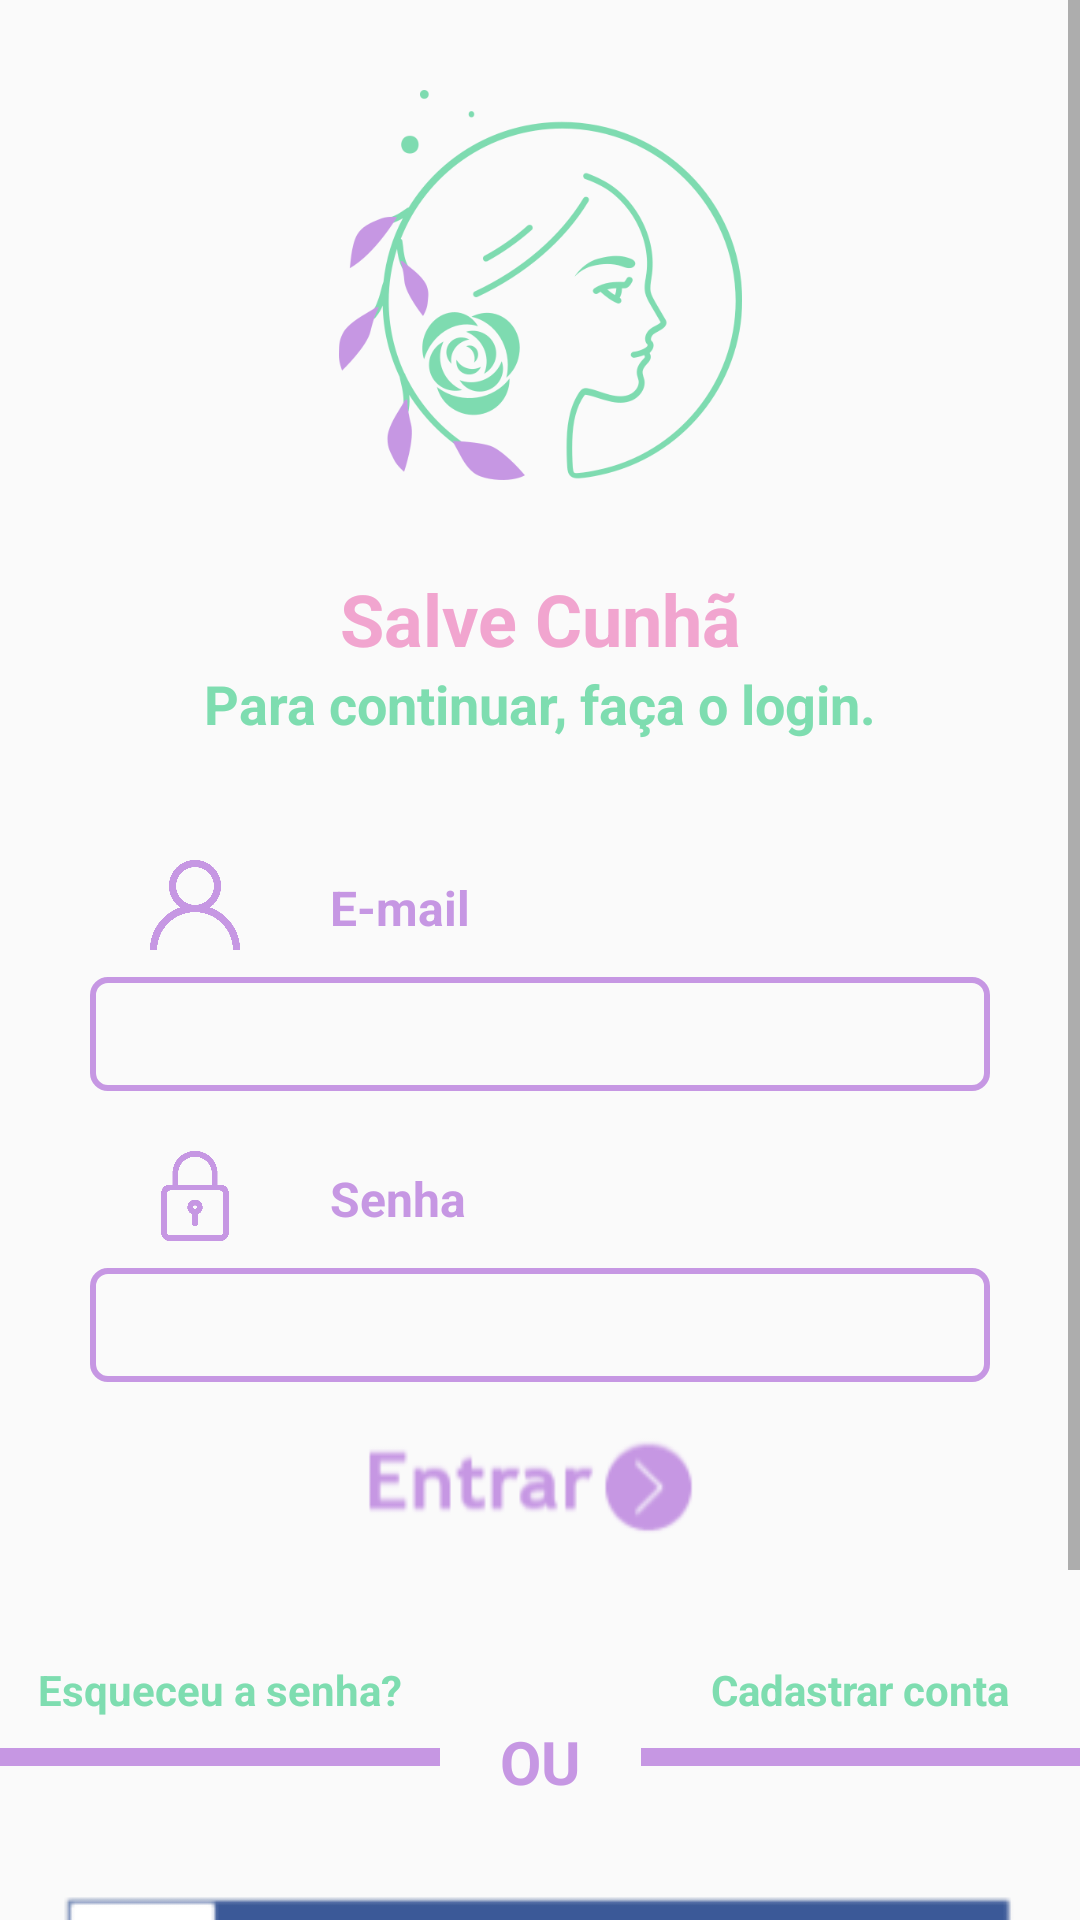

Layout XML and referenced resources for this Android screen:
<!-- AndroidManifest.xml: application theme AppTheme -->
<!-- res/layout/tela_login.xml -->
<?xml version="1.0" encoding="utf-8"?>
<android.support.constraint.ConstraintLayout xmlns:android="http://schemas.android.com/apk/res/android"
    xmlns:app="http://schemas.android.com/apk/res-auto"
    xmlns:tools="http://schemas.android.com/tools"
    android:layout_width="match_parent"
    android:layout_height="match_parent">

    <ScrollView
        android:id="@+id/scrollView2"
        android:layout_width="match_parent"
        android:layout_height="match_parent"
        android:onClick="irtelarecu"
        app:layout_constraintBottom_toBottomOf="parent"
        app:layout_constraintEnd_toEndOf="parent"
        app:layout_constraintHorizontal_bias="0.0"
        app:layout_constraintStart_toStartOf="parent"
        app:layout_constraintTop_toTopOf="parent"
        app:layout_constraintVertical_bias="0.0">

        <android.support.constraint.ConstraintLayout
            android:layout_width="match_parent"
            android:layout_height="wrap_content">

            <TextView
                android:id="@+id/textView4"
                android:layout_width="wrap_content"
                android:layout_height="19dp"
                android:layout_marginStart="30dp"
                android:layout_marginTop="45dp"
                android:text="E-mail"
                android:textColor="#C697E3"
                android:textSize="16sp"
                android:textStyle="bold"
                app:layout_constraintStart_toEndOf="@+id/imageUser2"
                app:layout_constraintTop_toBottomOf="@+id/textoLogin2" />

            <ImageView
                android:id="@+id/imagemIcone3"
                android:layout_width="189dp"
                android:layout_height="130dp"
                android:layout_marginTop="30dp"
                android:baselineAlignBottom="true"
                android:src="@drawable/icone"
                app:layout_constraintEnd_toEndOf="parent"
                app:layout_constraintStart_toStartOf="parent"
                app:layout_constraintTop_toTopOf="parent" />

            <TextView
                android:id="@+id/textoProj3"
                android:layout_width="wrap_content"
                android:layout_height="wrap_content"
                android:layout_marginTop="30dp"
                android:text="Salve Cunhã"
                android:textColor="#F1A5CF"
                android:textSize="24sp"
                android:textStyle="bold"
                app:layout_constraintEnd_toEndOf="parent"
                app:layout_constraintStart_toStartOf="parent"
                app:layout_constraintTop_toBottomOf="@+id/imagemIcone3" />

            <TextView
                android:id="@+id/textoLogin2"
                android:layout_width="wrap_content"
                android:layout_height="wrap_content"
                android:text="Para continuar, faça o login."
                android:textColor="#7EDDB0"
                android:textSize="18sp"
                android:textStyle="bold"
                app:layout_constraintEnd_toEndOf="parent"
                app:layout_constraintStart_toStartOf="parent"
                app:layout_constraintTop_toBottomOf="@+id/textoProj3" />

            <ImageView
                android:id="@+id/imageUser2"
                android:layout_width="30dp"
                android:layout_height="30dp"
                android:layout_marginStart="20dp"
                android:layout_marginTop="40dp"
                android:src="@drawable/user"
                app:layout_constraintStart_toStartOf="@+id/edtemaill"
                app:layout_constraintTop_toBottomOf="@+id/textoLogin2" />

            <EditText
                android:id="@+id/edtemaill"
                android:layout_width="match_parent"
                android:layout_height="38dp"
                android:layout_marginStart="30dp"
                android:layout_marginTop="15dp"
                android:layout_marginEnd="30dp"
                android:background="@drawable/borda"

                android:ems="10"
                android:foregroundTint="#C697E3"
                android:foregroundTintMode="add"
                android:inputType="textEmailAddress"
                android:shadowColor="#CE97E3"
                android:textColor="#313131"
                android:textColorHighlight="#C697E3"
                android:textColorLink="#C697E3"
                android:textCursorDrawable="@android:color/holo_purple"
                app:layout_constraintEnd_toEndOf="parent"
                app:layout_constraintStart_toStartOf="parent"
                app:layout_constraintTop_toBottomOf="@+id/textView4" />

            <ImageView
                android:id="@+id/imageView"
                android:layout_width="30dp"
                android:layout_height="30dp"
                android:layout_marginStart="20dp"
                android:layout_marginTop="20dp"
                android:src="@drawable/cadeado"
                app:layout_constraintStart_toStartOf="@+id/edtsenhal"
                app:layout_constraintTop_toBottomOf="@+id/edtemaill" />

            <TextView
                android:id="@+id/textView8"
                android:layout_width="wrap_content"
                android:layout_height="19dp"
                android:layout_marginStart="30dp"
                android:layout_marginTop="25dp"
                android:text="Senha"
                android:textColor="#C697E3"
                android:textSize="16sp"
                android:textStyle="bold"
                app:layout_constraintStart_toEndOf="@+id/imageView"
                app:layout_constraintTop_toBottomOf="@+id/edtemaill" />

            <EditText
                android:id="@+id/edtsenhal"
                android:layout_width="match_parent"
                android:layout_height="38dp"
                android:layout_marginStart="30dp"
                android:layout_marginTop="15dp"
                android:layout_marginEnd="30dp"
                android:background="@drawable/borda"
                android:ems="10"
                android:inputType="textPassword"
                android:shadowColor="#CE97E3"
                android:textColor="#080709"
                android:textColorHighlight="#C697E3"
                android:textColorLink="#C697E3"
                android:textCursorDrawable="@android:color/holo_purple"
                app:layout_constraintEnd_toEndOf="parent"
                app:layout_constraintStart_toStartOf="parent"
                app:layout_constraintTop_toBottomOf="@+id/textView8" />

            <ImageView
                android:id="@+id/btnentrar"
                android:layout_width="126dp"
                android:layout_height="44dp"
                android:layout_marginTop="10dp"
                android:onClick="login"
                app:layout_constraintEnd_toEndOf="parent"
                app:layout_constraintStart_toStartOf="parent"
                app:layout_constraintTop_toBottomOf="@+id/edtsenhal"
                app:srcCompat="@drawable/btnentrar" />

            <View
                android:id="@+id/view"
                android:layout_width="wrap_content"
                android:layout_height="6dp"
                android:layout_marginTop="68dp"
                android:background="#C697E3"
                app:layout_constraintEnd_toEndOf="parent"
                app:layout_constraintHorizontal_bias="0.0"
                app:layout_constraintStart_toStartOf="parent"
                app:layout_constraintTop_toBottomOf="@+id/btnentrar" />

            <TextView
                android:id="@+id/textView12"
                android:layout_width="wrap_content"
                android:layout_height="wrap_content"
                android:layout_marginTop="39dp"
                android:background="#FAFAFA"
                android:padding="20dp"
                android:text="OU"
                android:textColor="#C697E3"
                android:textSize="20sp"
                android:textStyle="bold"
                app:layout_constraintEnd_toEndOf="@+id/view"
                app:layout_constraintStart_toStartOf="parent"
                app:layout_constraintTop_toBottomOf="@+id/btnentrar" />

            <TextView
                android:id="@+id/textView14"
                android:layout_width="wrap_content"
                android:layout_height="wrap_content"
                android:onClick="irtelarecu"
                android:text="Esqueceu a senha?"
                android:textColor="#7EDDB0"
                android:textStyle="bold"
                app:layout_constraintEnd_toStartOf="@+id/textView12"
                app:layout_constraintStart_toStartOf="parent"
                app:layout_constraintTop_toTopOf="@+id/textView12" />

            <TextView
                android:id="@+id/textView15"
                android:layout_width="wrap_content"
                android:layout_height="wrap_content"
                android:onClick="irtelacadastro"
                android:text="Cadastrar conta"
                android:textColor="#7EDDB0"
                android:textStyle="bold"
                app:layout_constraintEnd_toEndOf="parent"
                app:layout_constraintStart_toEndOf="@+id/textView12"
                app:layout_constraintTop_toTopOf="@+id/textView12" />

            <ImageView
                android:id="@+id/imageView7"
                android:layout_width="wrap_content"
                android:layout_height="wrap_content"
                android:layout_marginTop="10dp"
                app:layout_constraintEnd_toEndOf="parent"
                app:layout_constraintStart_toStartOf="parent"
                app:layout_constraintTop_toBottomOf="@+id/textView12"
                app:srcCompat="@drawable/continuarwfacebook" />

            <ImageView
                android:id="@+id/imageView8"
                android:layout_width="wrap_content"
                android:layout_height="wrap_content"
                android:layout_marginTop="10dp"
                android:layout_marginBottom="30dp"
                app:layout_constraintBottom_toBottomOf="parent"
                app:layout_constraintEnd_toEndOf="parent"
                app:layout_constraintStart_toStartOf="parent"
                app:layout_constraintTop_toBottomOf="@+id/imageView7"
                app:srcCompat="@drawable/continuarwgoogle" />

        </android.support.constraint.ConstraintLayout>
    </ScrollView>


</android.support.constraint.ConstraintLayout>
<!-- resources referenced by this layout -->
<resources>
  <!-- drawable borda (drawable) -->
  <?xml version="1.0" encoding="utf-8"?>
  <selector xmlns:android="http://schemas.android.com/apk/res/android">
  
      <item android:state_enabled="true" android:state_focused="true">
          <shape android:shape="rectangle">
              <solid  android:color="#FAFAFA"/>
              <corners android:radius="5dp" />
              <padding android:left="15dp"/>
              <stroke android:color="#C697E3" android:width="2dp"/>
          </shape>
      </item>
  
      <item android:state_enabled="true" >
          <shape android:shape="rectangle">
              <solid  android:color="#FAFAFA"/>
              <corners android:radius="5dp" />
              <padding android:left="15dp"/>
              <stroke android:color="#C697E3" android:width="2dp"/>
          </shape>
      </item>
  
  </selector>
  <!-- drawable btnentrar: png bitmap (drawable, 3504 bytes) -->
  <!-- drawable cadeado: png bitmap (drawable, 7670 bytes) -->
  <!-- drawable continuarwfacebook: png bitmap (drawable, 6225 bytes) -->
  <!-- drawable continuarwgoogle: png bitmap (drawable, 6028 bytes) -->
  <!-- drawable icone: png bitmap (drawable, 48323 bytes) -->
  <!-- drawable user: png bitmap (drawable, 9816 bytes) -->
  <style name="AppTheme" parent="Theme.AppCompat.Light.NoActionBar">
          
          <item name="colorPrimary">@color/colorPrimary</item>
          <item name="colorPrimaryDark">#F1A5CF</item>
          <item name="colorAccent">@color/colorAccent</item>
      </style>
  <!-- not gathered from this repository: default colours our renderer supplied (Android Studio template values) -->
  <color name="colorPrimary">#FF6200EE</color>
  <color name="colorAccent">#FF03DAC5</color>
</resources>
